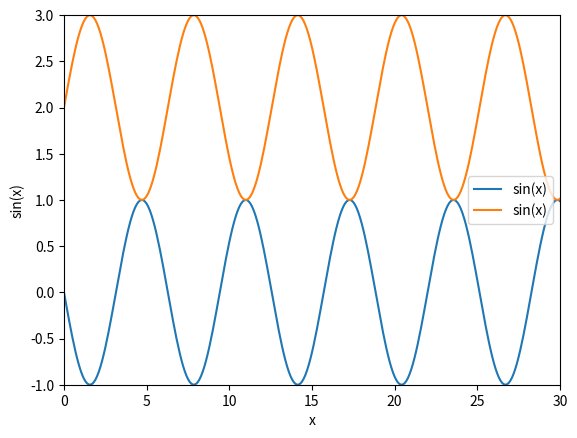

The matplotlib source for this figure:
import matplotlib.pyplot as plt
import numpy as np

x = np.arange(0, 31, 0.1)
k = np.arange(0,31,0.1)
z = np.sin(k)+2
y = np.sin(x)*(-1)

plt.plot(x,y,label='sin(x)')
plt.plot(k,z,label='sin(x)')
plt.xlim([0,30])
plt.ylim([-1,3])
plt.xlabel('x')
plt.ylabel('sin(x)')
plt.margins(3,3) 
plt.legend()
plt.show()